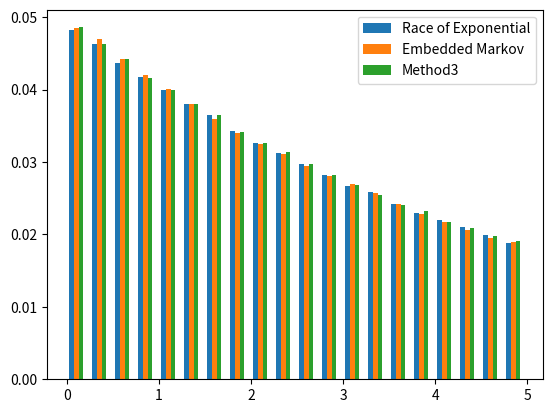

This chart was generated by the following Python code:
import os
import numpy as np
import sys
import matplotlib.pyplot as plt

lambd = 0.1
mu = 0.1

length = 1000000
state_limit = 10

# First method

race = np.zeros(shape=[length,2])
race[:,0] = np.random.exponential(scale=(1/mu),size=length)
race[:,1] = np.random.exponential(scale=(1/lambd),size=length)

holding_times = np.min(race,axis=1)# Values
bd = np.argmin(race,axis=1)
bd[bd==0] = -1

# states = [0]

# for i in range(length):
#     cur_state = states[-1]
#     change = bd[i]
#     if cur_state == 0 and change == -1:# We only take birth 
#         holding_times[i] = race[i,1]
#         # holding_times[i] = np.random.exponential(scale=(1/lambd))
#         change = 1
#     if cur_state == state_limit and change==1:
#         holding_times[i] = race[i,0]
#         # holding_times[i] = np.random.exponential(scale=(1/mu))
#         change = -1
#     states.append(cur_state + change)

tempHist = np.histogram(holding_times,bins=20, range=[0,5])

plt.bar(tempHist[1][1::]-0.2, tempHist[0]/length, width=0.05, label='Race of Exponential')

# Second method

holding_times2 = np.random.exponential(scale=(1/(mu + lambd)), size=length)

# states = [0]
# birth_or_death = np.random.choice([-1,1], length, p=[mu/(lambd+mu), lambd/(lambd+mu)])

# for i in range(length):
#     if states[-1]==0 and birth_or_death[i] == -1: 
#         temp1 = np.random.exponential(scale=(1/lambd))
#         temp2 = np.random.exponential(scale=(1/mu))
#         while temp1 < temp2:
#             temp1 = np.random.exponential(scale=(1/lambd))
#             temp2 = np.random.exponential(scale=(1/mu))
#         new_time = temp1
#         holding_times2[i] = new_time
#         # holding_times2[i] = np.random.exponential(scale=(1/lambd))
#         birth_or_death[i] = 1
#     if states[-1]==state_limit and birth_or_death[i] == 1: 
#         temp1 = np.random.exponential(scale=(1/lambd))
#         temp2 = np.random.exponential(scale=(1/mu))
#         while temp2 < temp1:
#             temp1 = np.random.exponential(scale=(1/lambd))
#             temp2 = np.random.exponential(scale=(1/mu))
#         new_time = temp2
#         holding_times2[i] = new_time
#         # holding_times2[i] = np.random.exponential(scale=(1/mu))
#         birth_or_death[i] = -1

#     states.append(states[-1] + birth_or_death[i])

tempHist2 = np.histogram(holding_times2, bins=20, range=[0,5])

plt.bar(tempHist2[1][1::]-0.15, tempHist2[0]/length, width=0.05, label='Embedded Markov')

plt.legend(loc="upper right")
# Third method

strips = np.concatenate((np.cumsum(race[:,0]), np.cumsum(race[:,1])))
strips = np.sort(strips)
holding_times3 = strips[1::] - strips[0:-1]
holding_times3 = holding_times3[0:length]

tempHist3 = np.histogram(holding_times3, bins=20, range=[0,5])

plt.bar(tempHist3[1][1::]-0.1, tempHist3[0]/length, width=0.05, label='Method3')

plt.legend(loc="upper right")


print(np.mean(holding_times))
print(np.mean(holding_times2))
print(np.mean(holding_times3))
